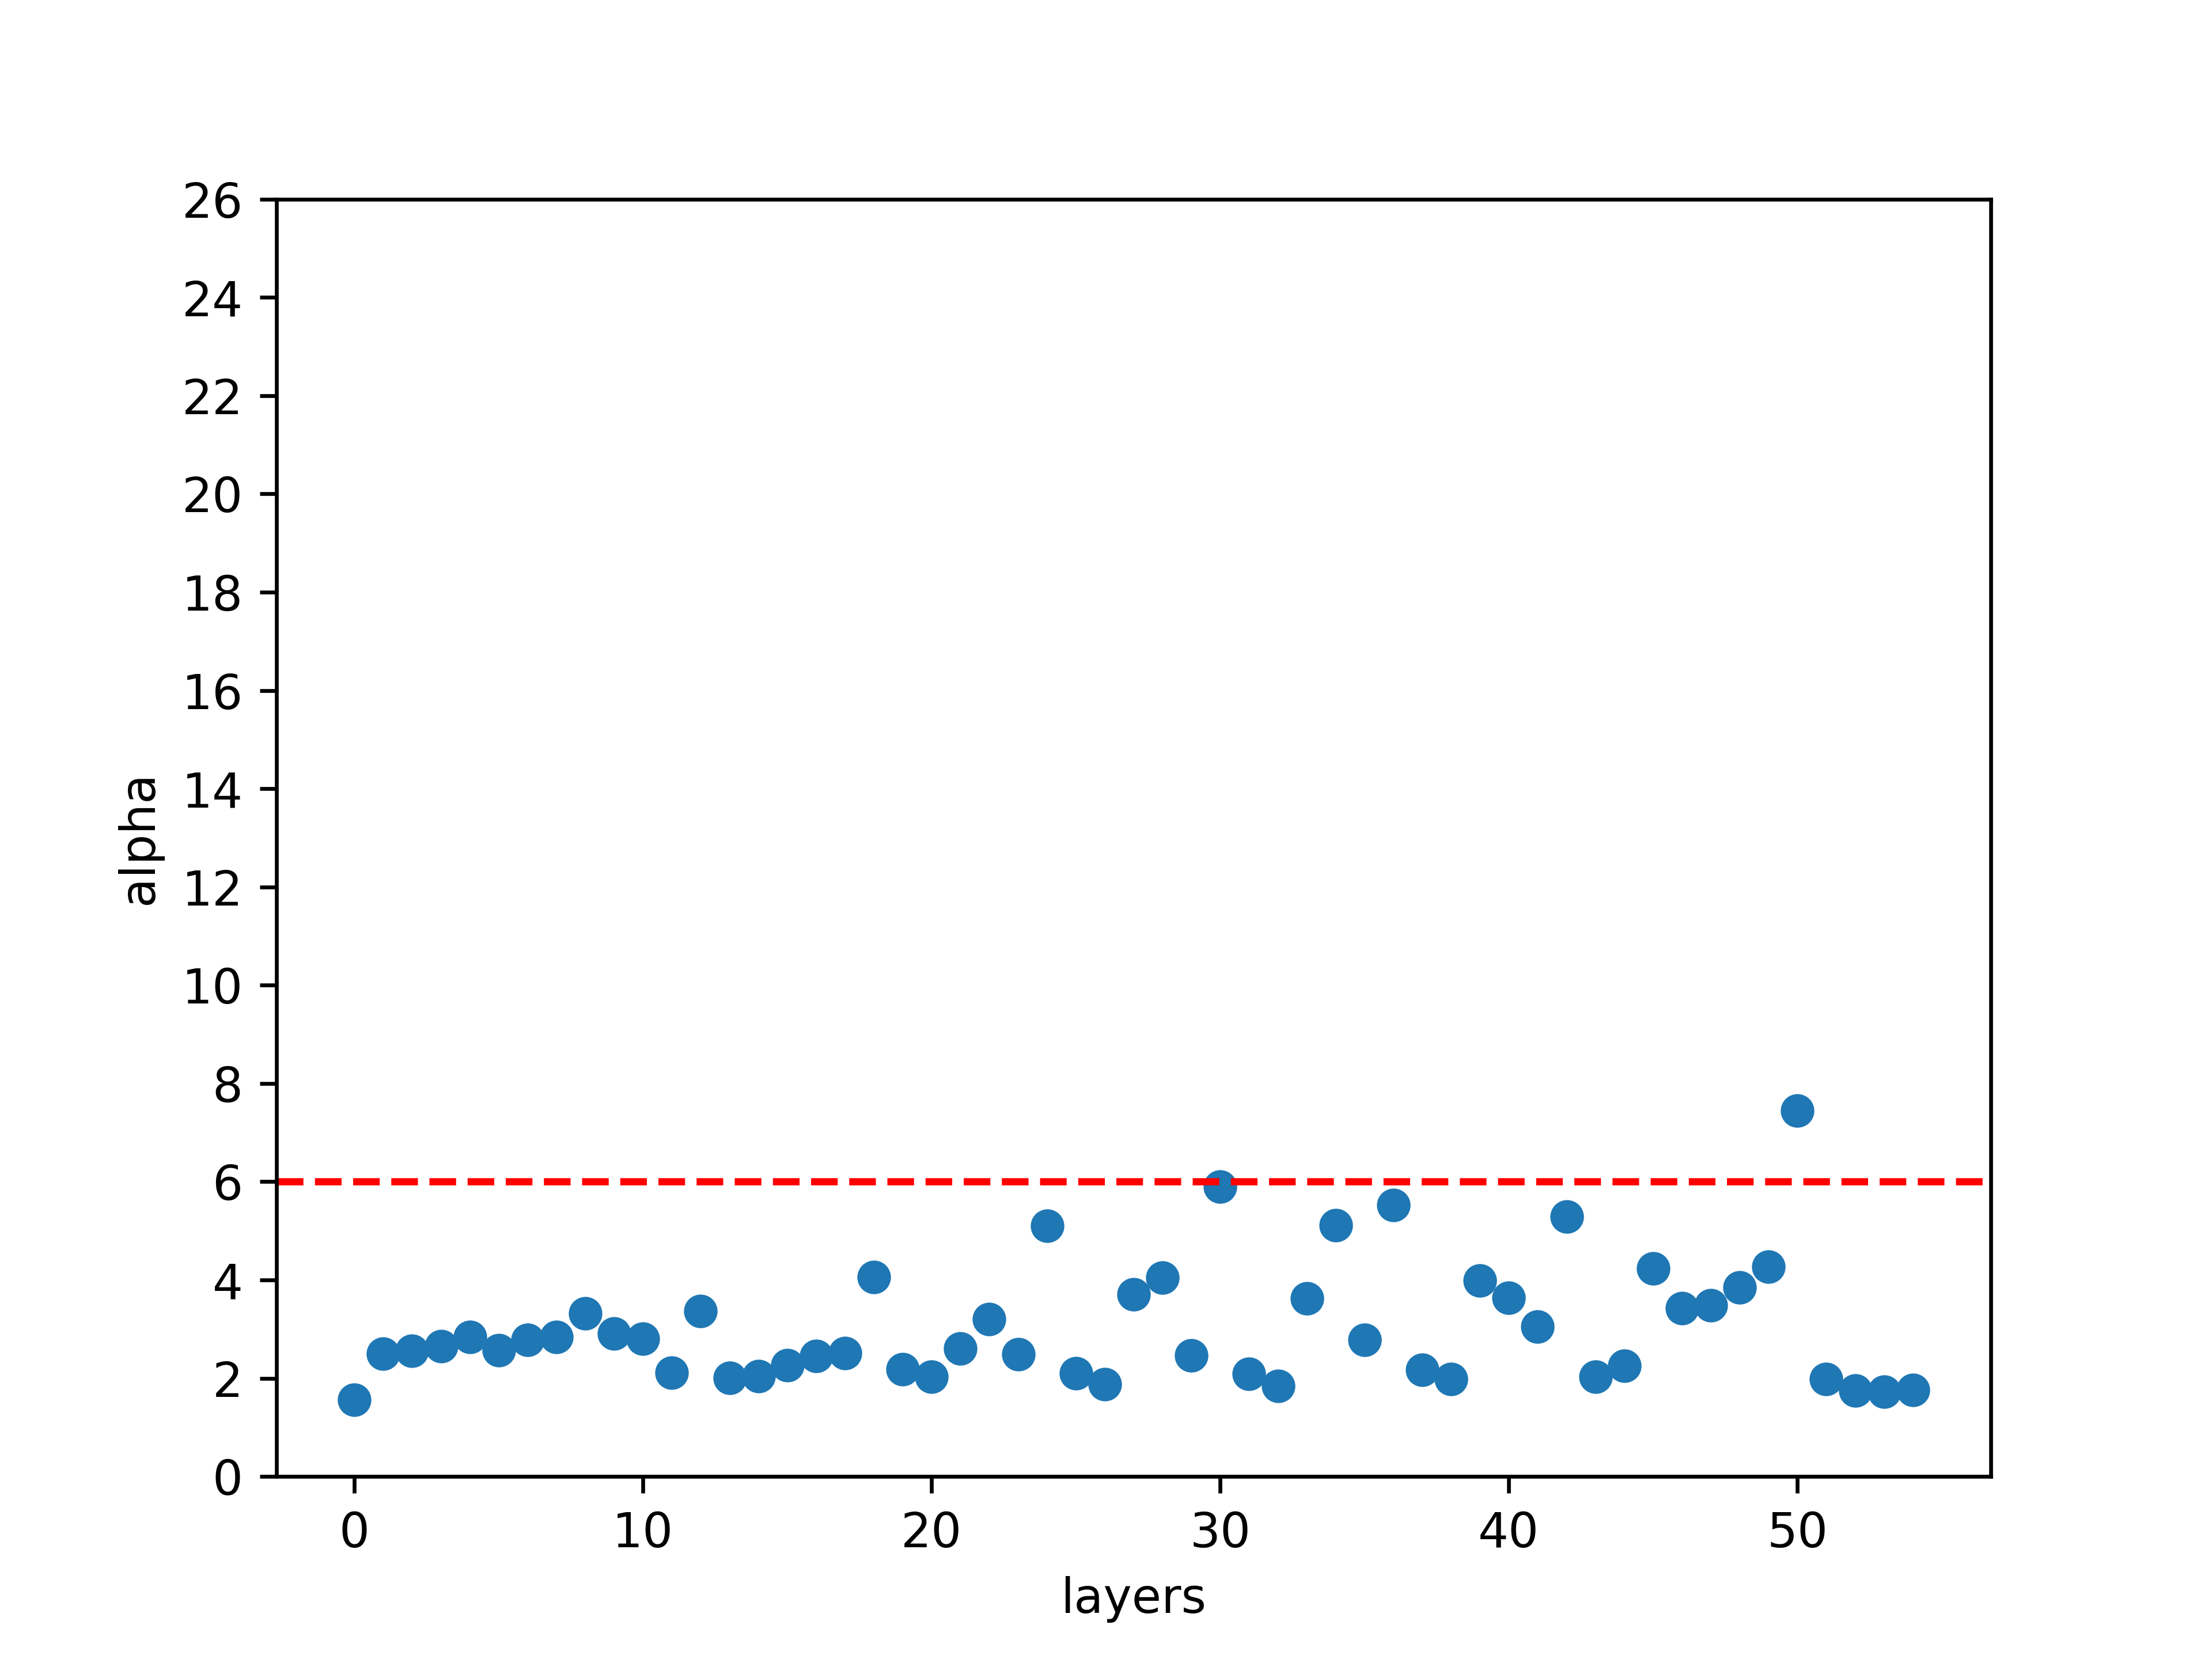

Source data for this figure (header and first rows):
layer_id, name, D, M, N, Q, alpha, alpha_weighted, entropy, has_esd, lambda_max, layer_type, log_alpha_norm, log_norm, log_spectral_norm, longname, matrix_rank, norm, num_evals, num_pl_spikes, rank_loss, rf, sigma, spectral_norm
5, Embedding, 0.06435, 316, 701, 2.218, 1.556, 3.772, 0.2498, True, 265.5, embedding, 3.793, 2.545, 2.424, transformer.bert.embeddings.position_emb…, 316, 350.6, 316, 24, 0, 1, 0.1135, 265.5
14, Linear, 0.07271, 316, 316, 1.0, 2.5, 1.795, 0.8397, True, 5.226, dense, 2.249, 1.84, 0.7181, transformer.bert.encoder.layer.0.attenti…, 316, 69.18, 316, 89, 1, 1, 0.1589, 5.226
15, Linear, 0.05179, 316, 316, 1.0, 2.553, 1.687, 0.8597, True, 4.579, dense, 2.242, 1.927, 0.6608, transformer.bert.encoder.layer.0.attenti…, 316, 84.61, 316, 68, 0, 1, 0.1884, 4.579
16, Linear, 0.07485, 316, 316, 1.0, 2.655, 2.195, 0.8019, True, 6.711, dense, 2.39, 1.678, 0.8268, transformer.bert.encoder.layer.0.attenti…, 316, 47.68, 316, 78, 0, 1, 0.1874, 6.711
19, Linear, 0.07315, 316, 316, 1.0, 2.84, 2.722, 0.8131, True, 9.092, dense, 2.736, 1.681, 0.9586, transformer.bert.encoder.layer.0.attenti…, 316, 48.02, 316, 76, 0, 1, 0.211, 9.092
23, Linear, 0.02987, 316, 3072, 9.722, 2.568, 2.485, 0.8772, True, 9.287, dense, 2.79, 1.993, 0.9679, transformer.bert.encoder.layer.0.interme…, 316, 98.39, 316, 127, 0, 1, 0.1391, 9.287
26, Linear, 0.08705, 316, 3072, 9.722, 2.776, 4.432, 0.8688, True, 39.5, dense, 4.443, 2.344, 1.597, transformer.bert.encoder.layer.0.output.…, 316, 220.6, 316, 188, 0, 1, 0.1295, 39.5
32, Linear, 0.08036, 316, 316, 1.0, 2.841, 2.553, 0.852, True, 7.912, dense, 2.853, 2.064, 0.8983, transformer.bert.encoder.layer.1.attenti…, 316, 115.9, 316, 54, 0, 1, 0.2506, 7.912
33, Linear, 0.0609, 316, 316, 1.0, 3.324, 3.906, 0.8568, True, 14.96, dense, 4.133, 2.409, 1.175, transformer.bert.encoder.layer.1.attenti…, 316, 256.4, 316, 42, 0, 1, 0.3586, 14.96
34, Linear, 0.05527, 316, 316, 1.0, 2.91, 1.826, 0.8685, True, 4.241, dense, 1.915, 1.592, 0.6275, transformer.bert.encoder.layer.1.attenti…, 316, 39.1, 316, 77, 0, 1, 0.2177, 4.241
37, Linear, 0.08555, 316, 316, 1.0, 2.804, 2.25, 0.8519, True, 6.343, dense, 2.294, 1.636, 0.8023, transformer.bert.encoder.layer.1.attenti…, 316, 43.28, 316, 102, 0, 1, 0.1786, 6.343
41, Linear, 0.04921, 316, 3072, 9.722, 2.116, 3.228, 0.7711, True, 33.54, dense, 3.245, 2.049, 1.526, transformer.bert.encoder.layer.1.interme…, 316, 112, 316, 17, 0, 1, 0.2707, 33.54
44, Linear, 0.0946, 316, 3072, 9.722, 3.372, 3.774, 0.9616, True, 13.16, dense, 3.92, 2.389, 1.119, transformer.bert.encoder.layer.1.output.…, 316, 245, 316, 169, 0, 1, 0.1825, 13.16
50, Linear, 0.0816, 316, 316, 1.0, 2.013, 2.269, 0.7346, True, 13.41, dense, 2.738, 2.048, 1.127, transformer.bert.encoder.layer.2.attenti…, 316, 111.6, 316, 132, 0, 1, 0.08817, 13.41
51, Linear, 0.04515, 316, 316, 1.0, 2.038, 2.531, 0.731, True, 17.46, dense, 3.053, 2.185, 1.242, transformer.bert.encoder.layer.2.attenti…, 316, 153, 316, 111, 0, 1, 0.09854, 17.46
52, Linear, 0.03729, 316, 316, 1.0, 2.265, 1.846, 0.6904, True, 6.533, dense, 1.896, 1.383, 0.8151, transformer.bert.encoder.layer.2.attenti…, 316, 24.15, 316, 61, 0, 1, 0.1619, 6.533
55, Linear, 0.107, 316, 316, 1.0, 2.451, 2.533, 0.7403, True, 10.8, dense, 2.704, 1.72, 1.034, transformer.bert.encoder.layer.2.attenti…, 316, 52.51, 316, 105, 0, 1, 0.1416, 10.8
59, Linear, 0.03392, 316, 3072, 9.722, 2.508, 3.81, 0.7524, True, 33.04, dense, 3.822, 2.051, 1.519, transformer.bert.encoder.layer.2.interme…, 316, 112.4, 316, 143, 0, 1, 0.1261, 33.04
62, Linear, 0.1044, 316, 3072, 9.722, 4.056, 5.512, 0.9684, True, 22.85, dense, 5.522, 2.506, 1.359, transformer.bert.encoder.layer.2.output.…, 316, 320.5, 316, 154, 0, 1, 0.2463, 22.85
68, Linear, 0.0823, 316, 316, 1.0, 2.187, 2.738, 0.6998, True, 17.88, dense, 3.072, 2.032, 1.252, transformer.bert.encoder.layer.3.attenti…, 316, 107.7, 316, 119, 0, 1, 0.1088, 17.88
69, Linear, 0.04934, 316, 316, 1.0, 2.034, 2.645, 0.7236, True, 19.98, dense, 3.097, 2.205, 1.301, transformer.bert.encoder.layer.3.attenti…, 316, 160.4, 316, 109, 1, 1, 0.09903, 19.98
70, Linear, 0.04856, 316, 316, 1.0, 2.607, 1.338, 0.7966, True, 3.262, dense, 1.436, 1.348, 0.5135, transformer.bert.encoder.layer.3.attenti…, 316, 22.28, 316, 59, 0, 1, 0.2092, 3.262
73, Linear, 0.09963, 316, 316, 1.0, 3.198, 1.95, 0.8744, True, 4.072, dense, 1.982, 1.6, 0.6098, transformer.bert.encoder.layer.3.attenti…, 316, 39.83, 316, 69, 1, 1, 0.2646, 4.072
77, Linear, 0.02418, 316, 3072, 9.722, 2.487, 3.326, 0.8176, True, 21.74, dense, 3.397, 2.07, 1.337, transformer.bert.encoder.layer.3.interme…, 316, 117.4, 316, 135, 0, 1, 0.128, 21.74
80, Linear, 0.09176, 316, 3072, 9.722, 5.098, 4.571, 0.9975, True, 7.881, dense, 4.686, 2.519, 0.8966, transformer.bert.encoder.layer.3.output.…, 316, 330.6, 316, 119, 0, 1, 0.3757, 7.881
86, Linear, 0.03694, 316, 316, 1.0, 2.098, 2.377, 0.775, True, 13.57, dense, 2.686, 2.031, 1.133, transformer.bert.encoder.layer.4.attenti…, 316, 107.3, 316, 100, 0, 1, 0.1098, 13.57
87, Linear, 0.04209, 316, 316, 1.0, 1.878, 2.346, 0.7617, True, 17.75, dense, 2.927, 2.284, 1.249, transformer.bert.encoder.layer.4.attenti…, 316, 192.5, 316, 120, 1, 1, 0.08014, 17.75
88, Linear, 0.0424, 316, 316, 1.0, 3.709, 1.013, 0.9045, True, 1.875, dense, 1.137, 1.572, 0.2731, transformer.bert.encoder.layer.4.attenti…, 316, 37.31, 316, 38, 0, 1, 0.4395, 1.875
91, Linear, 0.07318, 316, 316, 1.0, 4.043, 1.937, 0.9072, True, 3.013, dense, 1.947, 1.621, 0.479, transformer.bert.encoder.layer.4.attenti…, 316, 41.76, 316, 49, 0, 1, 0.4348, 3.013
95, Linear, 0.03776, 316, 3072, 9.722, 2.463, 2.848, 0.8517, True, 14.34, dense, 3.021, 2.048, 1.157, transformer.bert.encoder.layer.4.interme…, 316, 111.8, 316, 126, 0, 1, 0.1303, 14.34
98, Linear, 0.08273, 316, 3072, 9.722, 5.903, 4.64, 1.002, True, 6.109, dense, 4.689, 2.535, 0.786, transformer.bert.encoder.layer.4.output.…, 316, 343, 316, 103, 0, 1, 0.4831, 6.109
104, Linear, 0.0518, 316, 316, 1.0, 2.088, 2.688, 0.7784, True, 19.38, dense, 2.79, 2.03, 1.287, transformer.bert.encoder.layer.5.attenti…, 316, 107.1, 316, 100, 0, 1, 0.1088, 19.38
105, Linear, 0.04175, 316, 316, 1.0, 1.846, 2.441, 0.7607, True, 21.02, dense, 3.016, 2.339, 1.323, transformer.bert.encoder.layer.5.attenti…, 316, 218.4, 316, 111, 0, 1, 0.08028, 21.02
106, Linear, 0.05055, 316, 316, 1.0, 3.62, 0.5279, 0.8931, True, 1.399, dense, 0.8498, 1.491, 0.1458, transformer.bert.encoder.layer.5.attenti…, 316, 30.98, 316, 45, 0, 1, 0.3905, 1.399
109, Linear, 0.06401, 316, 316, 1.0, 5.115, 0.5365, 0.9225, True, 1.273, dense, 0.5953, 1.591, 0.1049, transformer.bert.encoder.layer.5.attenti…, 316, 39.03, 316, 33, 0, 1, 0.7163, 1.273
113, Linear, 0.05767, 316, 3072, 9.722, 2.781, 2.562, 0.8991, True, 8.345, dense, 2.847, 2.021, 0.9214, transformer.bert.encoder.layer.5.interme…, 316, 104.9, 316, 122, 0, 1, 0.1612, 8.345
116, Linear, 0.09876, 316, 3072, 9.722, 5.528, 4.927, 0.9995, True, 7.787, dense, 5.024, 2.544, 0.8914, transformer.bert.encoder.layer.5.output.…, 316, 349.9, 316, 107, 0, 1, 0.4377, 7.787
122, Linear, 0.02535, 316, 316, 1.0, 2.174, 3.273, 0.7132, True, 32.04, dense, 3.306, 2.06, 1.506, transformer.bert.encoder.layer.6.attenti…, 316, 114.8, 316, 95, 0, 1, 0.1205, 32.04
123, Linear, 0.02918, 316, 316, 1.0, 1.982, 2.699, 0.7337, True, 23.01, dense, 3.168, 2.274, 1.362, transformer.bert.encoder.layer.6.attenti…, 316, 187.8, 316, 94, 0, 1, 0.1013, 23.01
124, Linear, 0.09254, 316, 316, 1.0, 3.993, 0.2449, 0.9034, True, 1.152, dense, 0.3812, 1.417, 0.06132, transformer.bert.encoder.layer.6.attenti…, 316, 26.15, 316, 46, 0, 1, 0.4413, 1.152
127, Linear, 0.09602, 316, 316, 1.0, 3.639, 2.13, 0.8899, True, 3.849, dense, 2.142, 1.62, 0.5854, transformer.bert.encoder.layer.6.attenti…, 316, 41.69, 316, 58, 0, 1, 0.3465, 3.849
131, Linear, 0.07875, 316, 3072, 9.722, 3.055, 3.034, 0.9199, True, 9.837, dense, 3.18, 2.087, 0.9929, transformer.bert.encoder.layer.6.interme…, 316, 122.1, 316, 132, 0, 1, 0.1789, 9.837
134, Linear, 0.09165, 316, 3072, 9.722, 5.29, 6.186, 0.9918, True, 14.77, dense, 6.191, 2.55, 1.17, transformer.bert.encoder.layer.6.output.…, 316, 355.2, 316, 111, 0, 1, 0.4072, 14.77
140, Linear, 0.05726, 316, 316, 1.0, 2.03, 2.707, 0.7145, True, 21.56, dense, 2.881, 1.989, 1.334, transformer.bert.encoder.layer.7.attenti…, 316, 97.4, 316, 22, 0, 1, 0.2196, 21.56
141, Linear, 0.05142, 316, 316, 1.0, 2.257, 2.872, 0.7466, True, 18.74, dense, 3.079, 2.049, 1.273, transformer.bert.encoder.layer.7.attenti…, 316, 111.9, 316, 87, 0, 1, 0.1347, 18.74
142, Linear, 0.07732, 316, 316, 1.0, 4.234, 0.7188, 0.9109, True, 1.478, dense, 0.7795, 1.502, 0.1698, transformer.bert.encoder.layer.7.attenti…, 316, 31.75, 316, 43, 0, 1, 0.4932, 1.478
145, Linear, 0.09437, 316, 316, 1.0, 3.429, 2.02, 0.8833, True, 3.883, dense, 2.068, 1.626, 0.5891, transformer.bert.encoder.layer.7.attenti…, 316, 42.23, 316, 67, 1, 1, 0.2968, 3.883
149, Linear, 0.09052, 316, 3072, 9.722, 3.487, 3.931, 0.9423, True, 13.41, dense, 3.993, 2.241, 1.127, transformer.bert.encoder.layer.7.interme…, 316, 174.2, 316, 132, 0, 1, 0.2164, 13.41
152, Linear, 0.0961, 316, 3072, 9.722, 3.852, 6.464, 0.9415, True, 47.66, dense, 6.465, 2.592, 1.678, transformer.bert.encoder.layer.7.output.…, 316, 390.5, 316, 168, 0, 1, 0.22, 47.66
156, Linear, 0.1413, 316, 316, 1.0, 4.267, -1.234, 0.9314, True, 0.5139, dense, -0.04517, 1.604, -0.2891, transformer.bert.pooler.dense, 316, 40.15, 316, 61, 0, 1, 0.4183, 0.5139
159, Linear, 0.1361, 316, 316, 1.0, 7.446, 0.9285, 0.9316, True, 1.333, dense, 1.83, 2.02, 0.1247, transformer.cls_embedding.0, 316, 104.8, 316, 26, 0, 1, 1.264, 1.333
162, Linear, 0.05459, 700, 2100, 3.0, 1.982, 5.979, 0.6561, True, 1040, dense, 6.104, 3.611, 3.017, imf1_spatial_attention.qkv, 700, 4086, 700, 37, 0, 1, 0.1614, 1040
165, Linear, 0.02673, 700, 2100, 3.0, 1.751, 5.068, 0.7134, True, 785.4, dense, 5.522, 3.785, 2.895, imf2_spatial_attention.qkv, 700, 6092, 700, 479, 0, 1, 0.03429, 785.4
168, Linear, 0.03047, 700, 2100, 3.0, 1.731, 5.012, 0.7124, True, 785.4, dense, 5.527, 3.815, 2.895, imf3_spatial_attention.qkv, 700, 6530, 700, 471, 0, 1, 0.03369, 785.4
171, Linear, 0.02284, 700, 2100, 3.0, 1.763, 4.858, 0.7185, True, 569.2, dense, 5.496, 3.768, 2.755, imf4_spatial_attention.qkv, 700, 5859, 700, 467, 0, 1, 0.03532, 569.2
